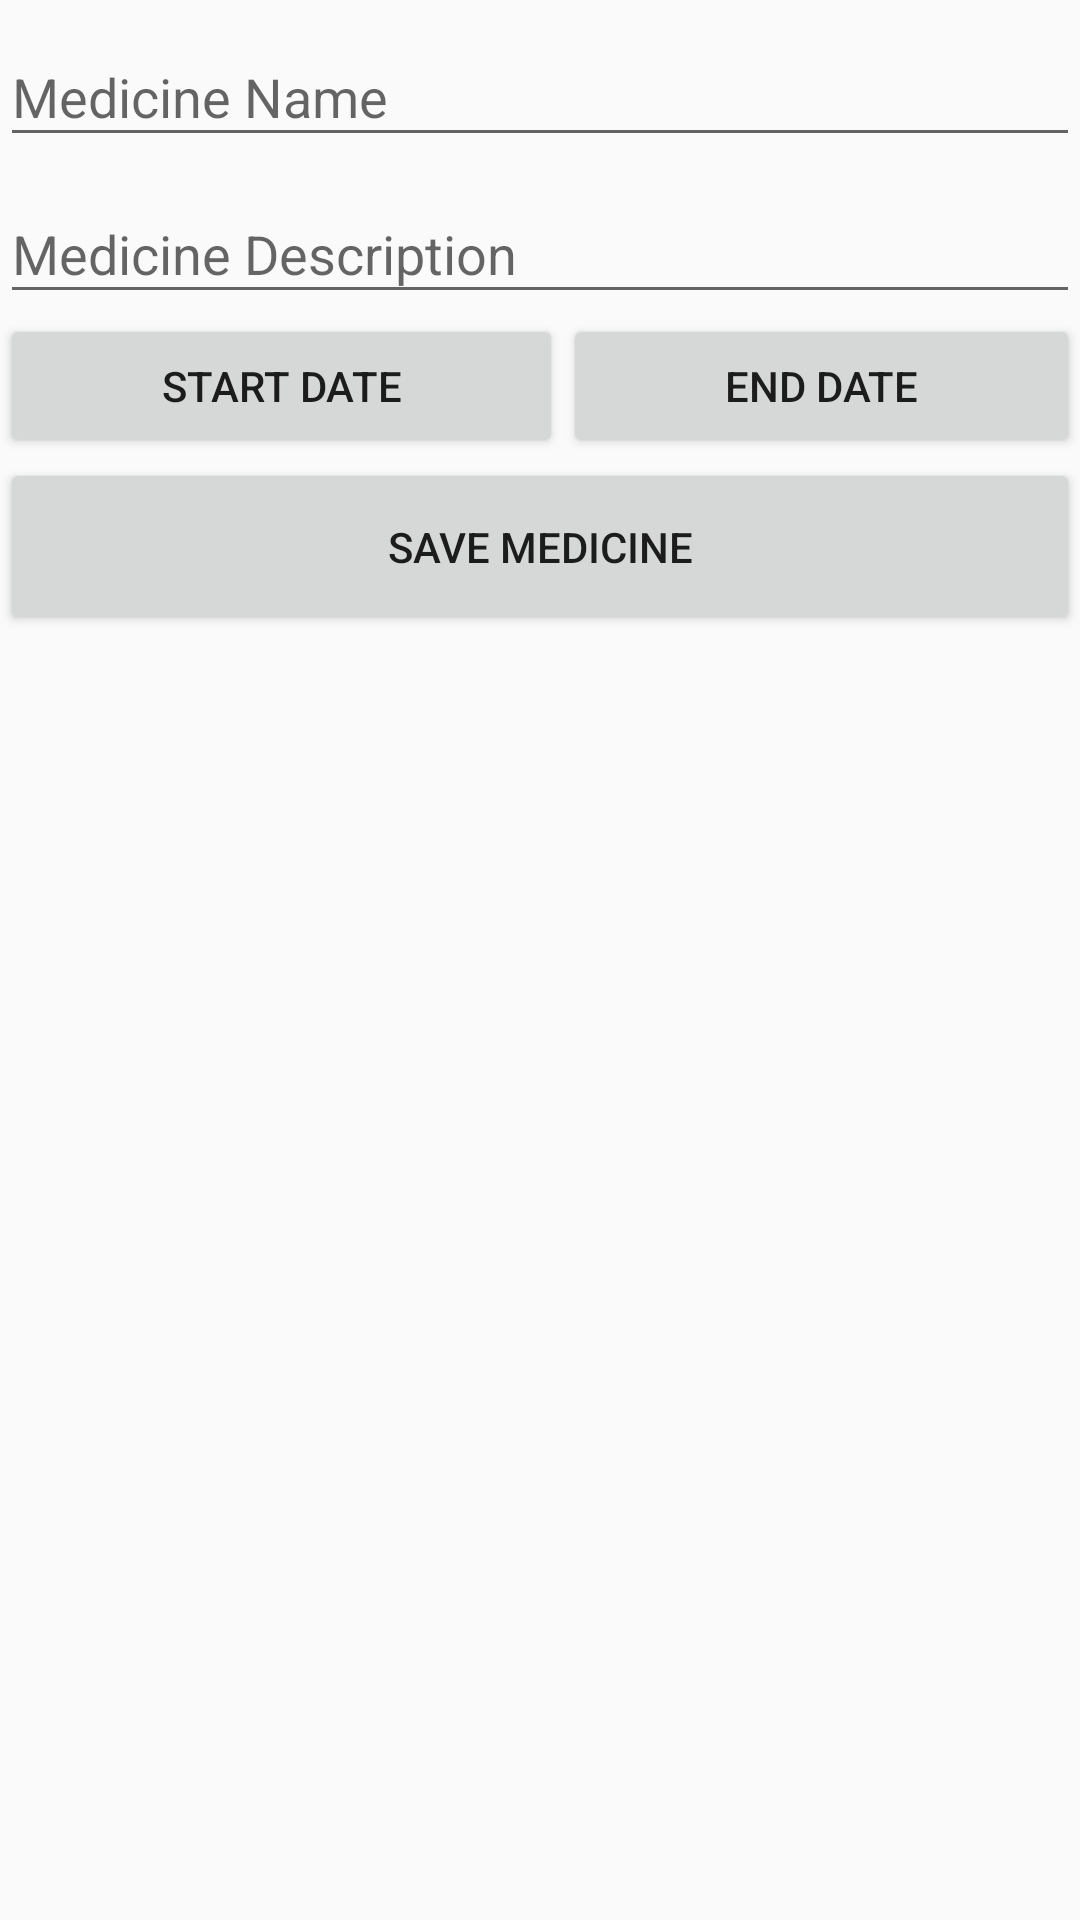

The Android layout XML behind this screen, and the referenced resources:
<!-- AndroidManifest.xml: application theme AppTheme -->
<!-- res/layout/fragment_add_med.xml -->
<?xml version="1.0" encoding="utf-8"?>
<LinearLayout xmlns:android="http://schemas.android.com/apk/res/android"
    xmlns:tools="http://schemas.android.com/tools"
    android:layout_width="match_parent"
    android:layout_height="match_parent"
    android:orientation="vertical"
    android:layout_margin="8dp"
    tools:context=".fragments.AddMedFragment">


    <android.support.design.widget.TextInputLayout
        android:layout_width="match_parent"
        android:layout_height="wrap_content">

        <android.support.design.widget.TextInputEditText
            android:layout_width="match_parent"
            android:layout_height="wrap_content"
            android:hint="Medicine Name" />
    </android.support.design.widget.TextInputLayout>

    <android.support.design.widget.TextInputLayout
        android:layout_width="match_parent"
        android:layout_height="wrap_content">

        <android.support.design.widget.TextInputEditText
            android:layout_width="match_parent"
            android:layout_height="wrap_content"
            android:hint="Medicine Description" />
    </android.support.design.widget.TextInputLayout>

    <LinearLayout
        android:layout_width="match_parent"
        android:layout_height="wrap_content"
        android:orientation="horizontal">

        <Button
            android:id="@+id/button3"
            android:layout_weight="1"
            android:layout_width="wrap_content"
            android:layout_height="wrap_content"
            android:text="Start Date" />

        <Button
            android:layout_weight="1"
            android:id="@+id/button4"
            android:layout_width="wrap_content"
            android:layout_height="wrap_content"
            android:text="End Date" />
    </LinearLayout>


    <Button
        android:padding="20dp"
        android:layout_width="match_parent"
        android:layout_height="wrap_content"
        android:text="Save Medicine" />

</LinearLayout>
<!-- resources referenced by this layout -->
<resources>
  <style name="AppTheme" parent="Theme.AppCompat.Light.DarkActionBar">
          
          <item name="colorPrimary">@color/colorPrimary</item>
          <item name="colorPrimaryDark">@color/colorPrimaryDark</item>
          <item name="colorAccent">@color/colorAccent</item>
      </style>
  <color name="colorPrimary">#7b4bff</color>
  <color name="colorPrimaryDark">#6539ba</color>
  <color name="colorAccent">#FF4081</color>
</resources>
